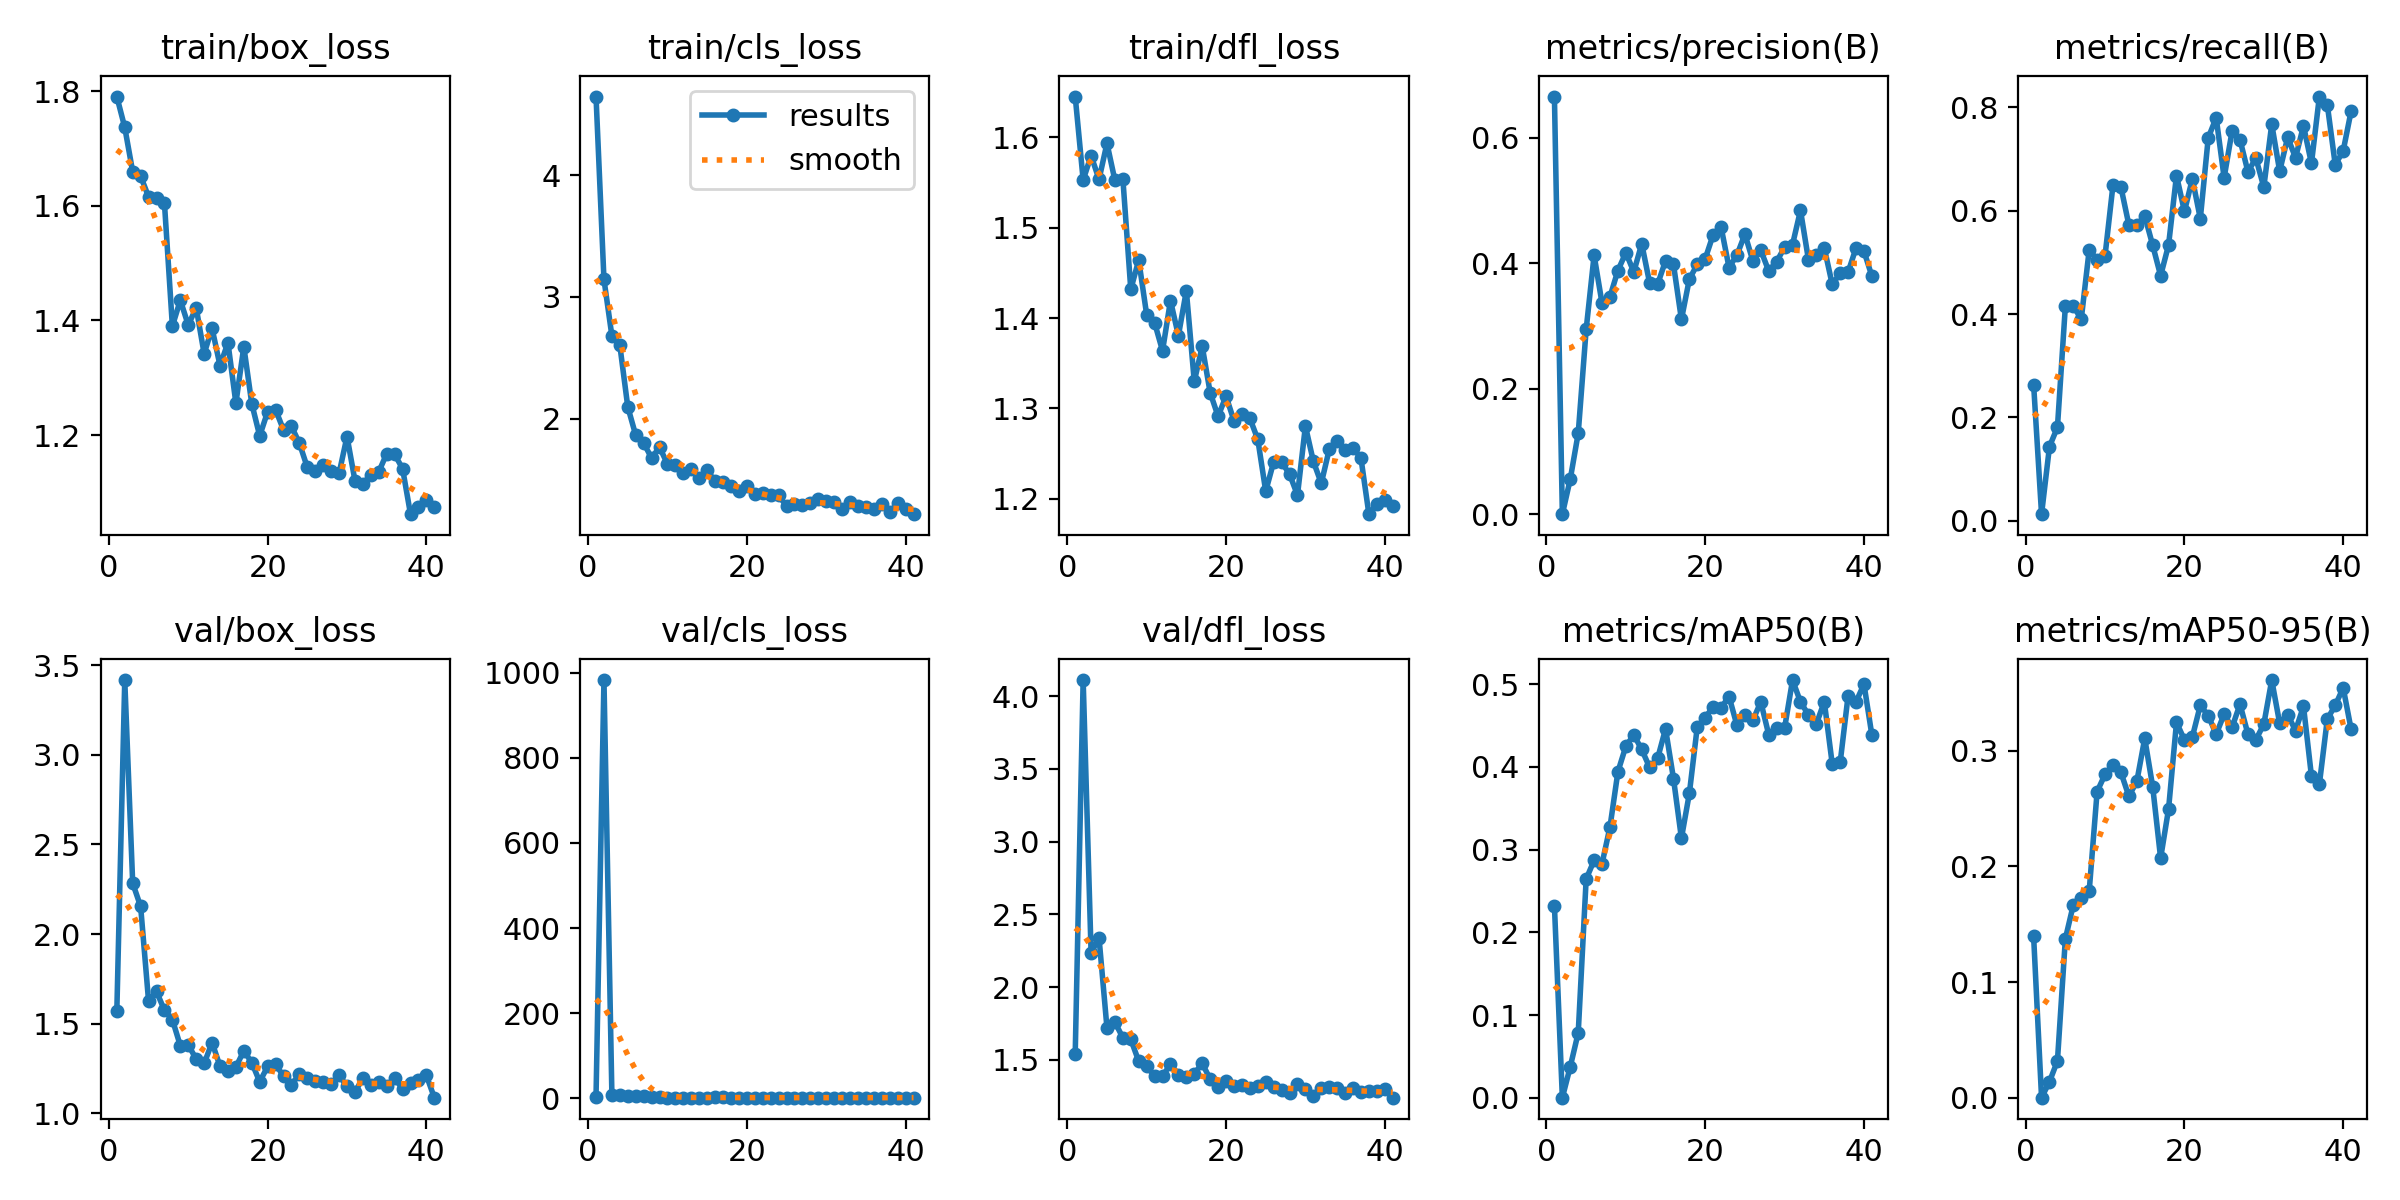

Data behind this chart, as committed beside it:
epoch, time, train/box_loss, train/cls_loss, train/dfl_loss, metrics/precision(B), metrics/recall(B), metrics/mAP50(B), metrics/mAP50-95(B), val/box_loss, val/cls_loss, val/dfl_loss, lr/pg0, lr/pg1, lr/pg2
1, 8.132, 1.791, 4.644, 1.645, 0.6655, 0.2635, 0.2322, 0.1395, 1.567, 3.497, 1.543, 0.0005452, 0.0005452, 0.0005452
2, 16.67, 1.737, 3.145, 1.553, 0.00041, 0.01282, 7e-05, 2e-05, 3.418, 982.6, 4.111, 0.001087, 0.001087, 0.001087
3, 24.87, 1.659, 2.68, 1.58, 0.05651, 0.1437, 0.03769, 0.01386, 2.284, 7.868, 2.236, 0.001616, 0.001616, 0.001616
4, 33.05, 1.652, 2.603, 1.553, 0.1294, 0.1808, 0.07857, 0.03179, 2.154, 8.389, 2.339, 0.001605, 0.001605, 0.001605
5, 41.2, 1.616, 2.099, 1.593, 0.2947, 0.4153, 0.2645, 0.1375, 1.626, 6.217, 1.72, 0.001584, 0.001584, 0.001584
6, 49.33, 1.614, 1.867, 1.552, 0.4127, 0.416, 0.287, 0.1668, 1.679, 4.856, 1.76, 0.001564, 0.001564, 0.001564
7, 57.61, 1.605, 1.802, 1.554, 0.3362, 0.3897, 0.2831, 0.173, 1.574, 4.188, 1.653, 0.001543, 0.001543, 0.001543
8, 65.96, 1.39, 1.68, 1.432, 0.3468, 0.5239, 0.3274, 0.1785, 1.522, 2.111, 1.642, 0.001523, 0.001523, 0.001523
9, 74.26, 1.435, 1.768, 1.464, 0.3884, 0.5051, 0.3942, 0.2648, 1.376, 2.133, 1.491, 0.001502, 0.001502, 0.001502
10, 82.56, 1.392, 1.63, 1.404, 0.4169, 0.5131, 0.425, 0.2797, 1.38, 1.671, 1.458, 0.001481, 0.001481, 0.001481
11, 90.83, 1.422, 1.626, 1.395, 0.3861, 0.6495, 0.4387, 0.2881, 1.302, 1.698, 1.388, 0.001461, 0.001461, 0.001461
12, 99.16, 1.342, 1.56, 1.364, 0.4311, 0.6455, 0.4211, 0.2813, 1.277, 1.708, 1.389, 0.00144, 0.00144, 0.00144
13, 107.3, 1.386, 1.586, 1.419, 0.3682, 0.5722, 0.3993, 0.2608, 1.394, 1.701, 1.472, 0.001419, 0.001419, 0.001419
14, 115.5, 1.321, 1.513, 1.381, 0.3666, 0.5716, 0.4103, 0.2736, 1.262, 1.624, 1.398, 0.001399, 0.001399, 0.001399
15, 123.7, 1.361, 1.579, 1.43, 0.4038, 0.5897, 0.4461, 0.3108, 1.236, 1.559, 1.383, 0.001378, 0.001378, 0.001378
16, 132.1, 1.256, 1.489, 1.33, 0.3981, 0.5331, 0.386, 0.2691, 1.257, 1.786, 1.405, 0.001358, 0.001358, 0.001358
17, 140.3, 1.354, 1.484, 1.369, 0.3105, 0.474, 0.3137, 0.2072, 1.348, 2.014, 1.476, 0.001337, 0.001337, 0.001337
18, 148.6, 1.255, 1.451, 1.317, 0.3749, 0.5334, 0.368, 0.2497, 1.282, 1.723, 1.369, 0.001316, 0.001316, 0.001316
19, 156.8, 1.199, 1.406, 1.291, 0.3981, 0.6679, 0.4488, 0.3246, 1.175, 1.504, 1.313, 0.001296, 0.001296, 0.001296
20, 165.1, 1.241, 1.447, 1.314, 0.4073, 0.5985, 0.4595, 0.3095, 1.26, 1.531, 1.357, 0.001275, 0.001275, 0.001275
21, 173.3, 1.244, 1.383, 1.286, 0.4454, 0.6616, 0.473, 0.3121, 1.274, 1.453, 1.319, 0.001254, 0.001254, 0.001254
22, 181.4, 1.209, 1.39, 1.293, 0.4574, 0.5845, 0.4716, 0.3394, 1.206, 1.456, 1.326, 0.001234, 0.001234, 0.001234
23, 189.8, 1.215, 1.373, 1.289, 0.3932, 0.7409, 0.4852, 0.3304, 1.158, 1.427, 1.311, 0.001213, 0.001213, 0.001213
24, 197.9, 1.186, 1.374, 1.266, 0.4131, 0.7797, 0.4501, 0.3144, 1.217, 1.49, 1.321, 0.001193, 0.001193, 0.001193
25, 206.1, 1.144, 1.286, 1.208, 0.4464, 0.6636, 0.4633, 0.3317, 1.198, 1.511, 1.346, 0.001172, 0.001172, 0.001172
26, 214.3, 1.137, 1.301, 1.241, 0.4037, 0.7537, 0.4563, 0.3203, 1.179, 1.433, 1.317, 0.001151, 0.001151, 0.001151
27, 222.4, 1.147, 1.296, 1.24, 0.4207, 0.7372, 0.4787, 0.3404, 1.174, 1.382, 1.293, 0.001131, 0.001131, 0.001131
28, 230.7, 1.137, 1.314, 1.227, 0.3876, 0.6751, 0.439, 0.3145, 1.163, 1.499, 1.271, 0.00111, 0.00111, 0.00111
29, 238.9, 1.133, 1.341, 1.204, 0.4027, 0.7014, 0.4467, 0.3096, 1.212, 1.474, 1.334, 0.001089, 0.001089, 0.001089
30, 247, 1.198, 1.331, 1.281, 0.4256, 0.6455, 0.447, 0.323, 1.149, 1.455, 1.301, 0.001069, 0.001069, 0.001069
31, 255.2, 1.121, 1.319, 1.242, 0.4299, 0.7672, 0.5051, 0.3613, 1.116, 1.365, 1.251, 0.001048, 0.001048, 0.001048
32, 263.5, 1.115, 1.259, 1.217, 0.4843, 0.6761, 0.4786, 0.3237, 1.198, 1.394, 1.31, 0.001027, 0.001027, 0.001027
33, 271.6, 1.131, 1.321, 1.255, 0.406, 0.7416, 0.463, 0.3312, 1.158, 1.437, 1.314, 0.001007, 0.001007, 0.001007
34, 279.8, 1.136, 1.283, 1.264, 0.413, 0.7024, 0.4519, 0.3176, 1.174, 1.423, 1.31, 0.0009862, 0.0009862, 0.0009862
35, 288, 1.168, 1.278, 1.254, 0.4243, 0.7641, 0.4789, 0.3386, 1.15, 1.381, 1.273, 0.0009656, 0.0009656, 0.0009656
36, 296.1, 1.166, 1.264, 1.256, 0.3663, 0.6912, 0.4035, 0.2782, 1.194, 1.504, 1.306, 0.000945, 0.000945, 0.000945
37, 304.3, 1.142, 1.3, 1.245, 0.3839, 0.8206, 0.4054, 0.2712, 1.136, 1.426, 1.28, 0.0009244, 0.0009244, 0.0009244
38, 312.4, 1.062, 1.237, 1.183, 0.386, 0.8047, 0.4862, 0.3275, 1.168, 1.408, 1.29, 0.0009037, 0.0009037, 0.0009037
39, 320.6, 1.075, 1.307, 1.194, 0.4243, 0.6886, 0.4788, 0.3394, 1.185, 1.411, 1.284, 0.0008831, 0.0008831, 0.0008831
40, 328.7, 1.087, 1.258, 1.199, 0.4191, 0.7156, 0.5001, 0.3545, 1.211, 1.367, 1.299, 0.0008625, 0.0008625, 0.0008625
41, 336.9, 1.075, 1.219, 1.192, 0.3792, 0.7925, 0.4381, 0.3186, 1.086, 1.375, 1.241, 0.0008418, 0.0008418, 0.0008418
